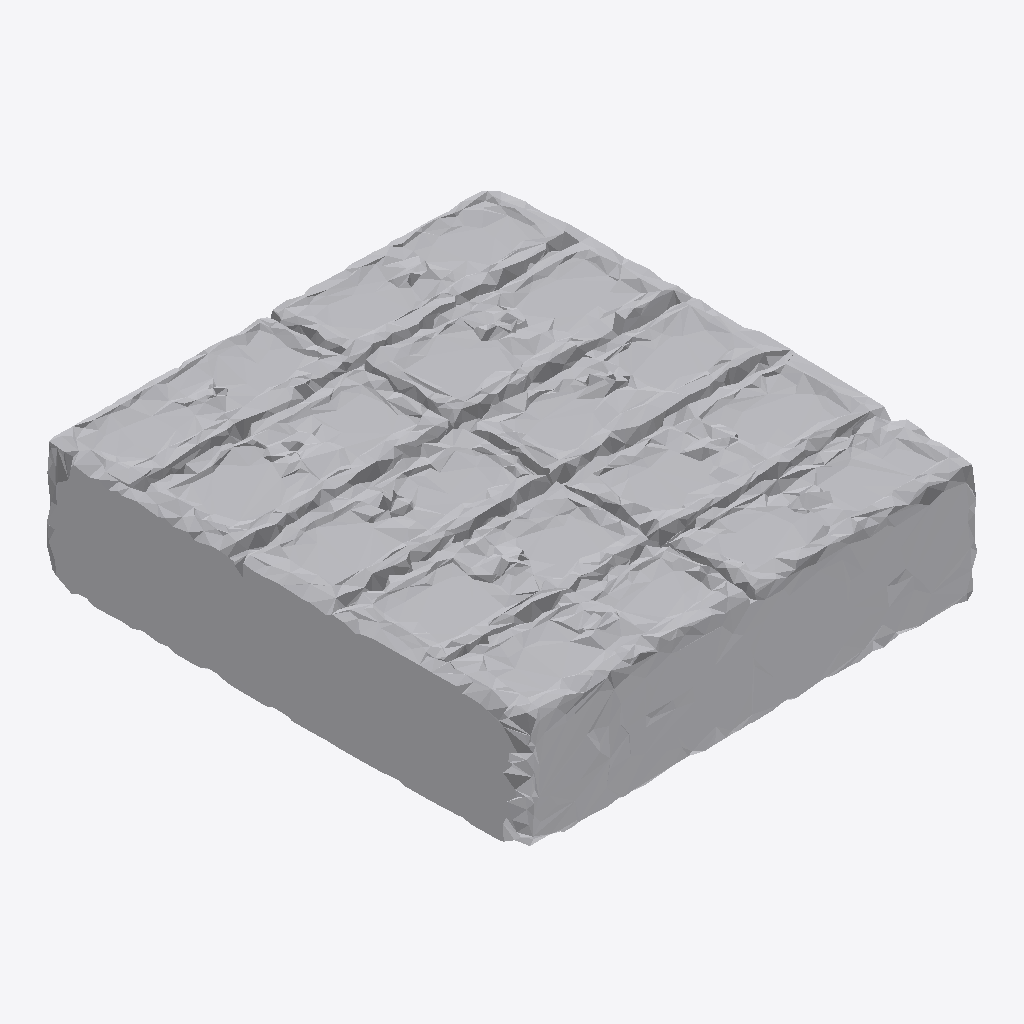
Isometric view of an IFC building model (IFC-SPF (STEP), schema IFC4, length unit metre), seen from the south-west, elements coloured by IFC class: 1 other element (light grey).
Extent 1.8 m × 1.9 m × 0.5 m (x, y, z). Storeys (1): Ground Floor at 0.00 m. Elements (1): 1 IfcFurniture.

HEADER;
FILE_DESCRIPTION(('ViewDefinition [CoordinationView]'),'2;1');
FILE_NAME('','2026-07-12T15:10:47',(''),(''),'IfcOpenShell 0.8.0','IfcOpenShell 0.8.0','');
FILE_SCHEMA(('IFC4'));
ENDSEC;
DATA;
#17=IFCPROJECT('1FdPe0Qxf1nfSBkqRC7_FO',#5,'Office Project',$,$,$,$,(#15),#10);
#20=IFCSITE('2QQbtQWaL6xfk4s1C5Joq2',#5,'Site',$,$,#19,$,$,.ELEMENT.,$,$,$,$,$);
#22=IFCBUILDING('08mQk$uoj36QzoBfUv1_4t',#5,'Building',$,$,#21,$,$,.ELEMENT.,$,$,$);
#24=IFCBUILDINGSTOREY('3b20Oc0sf5WPc4nHYtysSK',#5,'Ground Floor',$,$,#23,$,$,.ELEMENT.,0.0);
#35=IFCFURNITURE('3BA2hhLxr3hB1ihCaUJKr5',#5,'list11_filing_cabinet',$,$,#34,#31,$,$);
ENDSEC;
